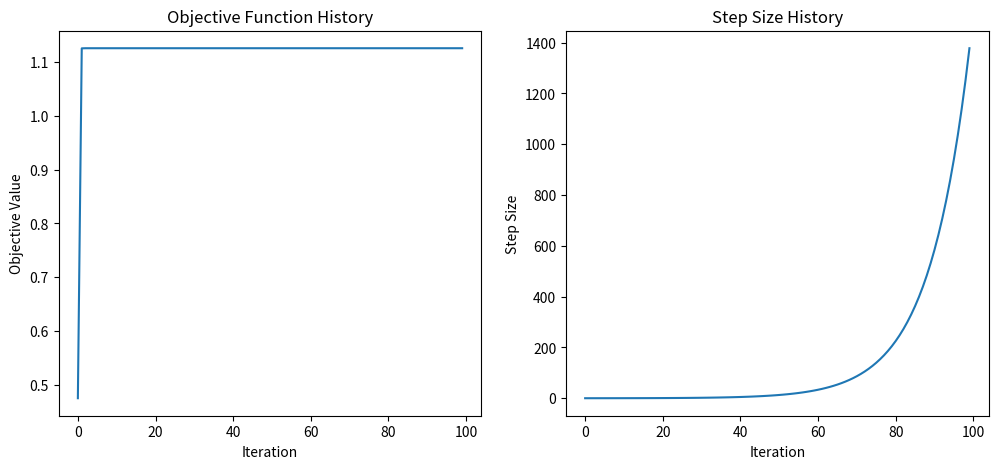

Here is the Python script that generated this plot:
import numpy as np
import matplotlib.pyplot as plt
from scipy.optimize import fmin

# Define the objective function
def objective_function(x):
    return np.sin(x) + np.cos(2*x)

# Define the scientific discovery optimization function
def scientific_discovery_optimization(num_iterations, init_x, init_step_size):
    x = init_x
    step_size = init_step_size

    objective_history = []
    step_size_history = []

    for _ in range(num_iterations):
        # Compute the objective function value
        f = objective_function(x)
        objective_history.append(f)

        # Update the step size based on the objective function value
        if f > 0:
            step_size *= 1.1
        else:
            step_size *= 0.9
        step_size_history.append(step_size)

        # Update the position using the current step size
        x = fmin(lambda x: -objective_function(x), x, disp=False, xtol=step_size)[0]

    return objective_history, step_size_history

# Run the scientific discovery optimization
num_iterations = 100
init_x = np.random.uniform(-np.pi, np.pi)
init_step_size = 0.1

objective_history, step_size_history = scientific_discovery_optimization(num_iterations, init_x, init_step_size)

# Visualize the results
fig, (ax1, ax2) = plt.subplots(1, 2, figsize=(12, 5))

ax1.plot(objective_history)
ax1.set_title('Objective Function History')
ax1.set_xlabel('Iteration')
ax1.set_ylabel('Objective Value')

ax2.plot(step_size_history)
ax2.set_title('Step Size History')
ax2.set_xlabel('Iteration')
ax2.set_ylabel('Step Size')

plt.savefig('scientific_discovery_optimization.png')
